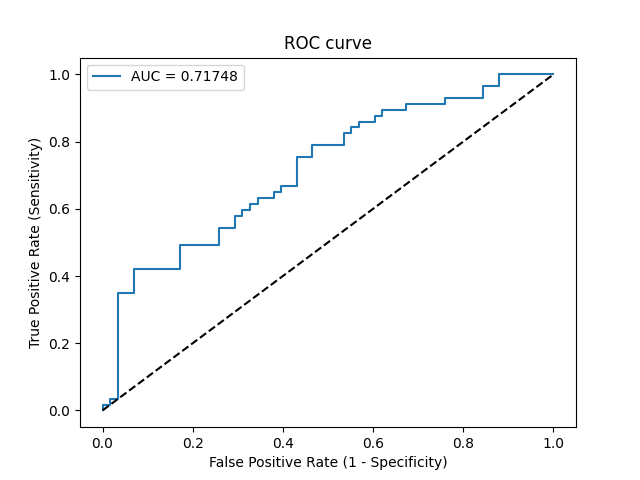

Values plotted in this chart, from the file beside it:
Threshold, Sensitivity, Specificity, NPV, PPV
inf, 0.0, 1.0, 0.5043, 0
0.8663, 0.01754, 1.0, 0.5088, 1.0
0.8575, 0.01754, 0.9828, 0.5044, 0.5
0.8107, 0.03509, 0.9828, 0.5089, 0.6667
0.8068, 0.03509, 0.9655, 0.5045, 0.5
0.7014, 0.3509, 0.9655, 0.6022, 0.9091
0.6838, 0.3509, 0.931, 0.5934, 0.8333
0.6741, 0.4211, 0.931, 0.6207, 0.8571
0.6537, 0.4211, 0.8276, 0.5926, 0.7059
0.6477, 0.4912, 0.8276, 0.6234, 0.7368
0.6356, 0.4912, 0.7414, 0.5972, 0.6512
0.6288, 0.5439, 0.7414, 0.6232, 0.6739
0.6208, 0.5439, 0.7069, 0.6119, 0.6458
0.6079, 0.5789, 0.7069, 0.6308, 0.66
0.6029, 0.5789, 0.6897, 0.625, 0.6471
0.6029, 0.5965, 0.6897, 0.6349, 0.6538
0.5994, 0.5965, 0.6724, 0.629, 0.6415
0.5982, 0.614, 0.6724, 0.6393, 0.6481
0.5967, 0.614, 0.6552, 0.6333, 0.6364
0.5928, 0.6316, 0.6552, 0.6441, 0.6429
0.5923, 0.6316, 0.6207, 0.6316, 0.6207
0.5913, 0.6491, 0.6207, 0.6429, 0.6271
0.5896, 0.6491, 0.6034, 0.6364, 0.6167
0.5884, 0.6667, 0.6034, 0.6481, 0.623
0.5854, 0.6667, 0.569, 0.6346, 0.6032
0.5709, 0.7544, 0.569, 0.7021, 0.6324
0.5693, 0.7544, 0.5345, 0.6889, 0.6143
0.5656, 0.7895, 0.5345, 0.7209, 0.625
0.5344, 0.7895, 0.4655, 0.6923, 0.5921
0.5309, 0.8246, 0.4655, 0.7297, 0.6026
0.5268, 0.8246, 0.4483, 0.7222, 0.5949
0.5257, 0.8421, 0.4483, 0.7429, 0.6
0.5236, 0.8421, 0.431, 0.7353, 0.5926
0.5181, 0.8596, 0.431, 0.7576, 0.5976
0.4809, 0.8596, 0.3966, 0.7419, 0.5833
0.4794, 0.8772, 0.3966, 0.7667, 0.5882
0.4709, 0.8772, 0.3793, 0.7586, 0.5814
0.4642, 0.8947, 0.3793, 0.7857, 0.5862
0.4583, 0.8947, 0.3276, 0.76, 0.5667
0.4556, 0.9123, 0.3276, 0.7917, 0.5714
0.4089, 0.9123, 0.2414, 0.7368, 0.5417
0.3954, 0.9298, 0.2414, 0.7778, 0.5464
0.3445, 0.9298, 0.1552, 0.6923, 0.5196
0.3396, 0.9649, 0.1552, 0.8182, 0.5288
0.333, 0.9649, 0.1207, 0.7778, 0.5189
0.291, 1.0, 0.1207, 1.0, 0.5278
0.0531, 1.0, 0.0, 0, 0.4957
